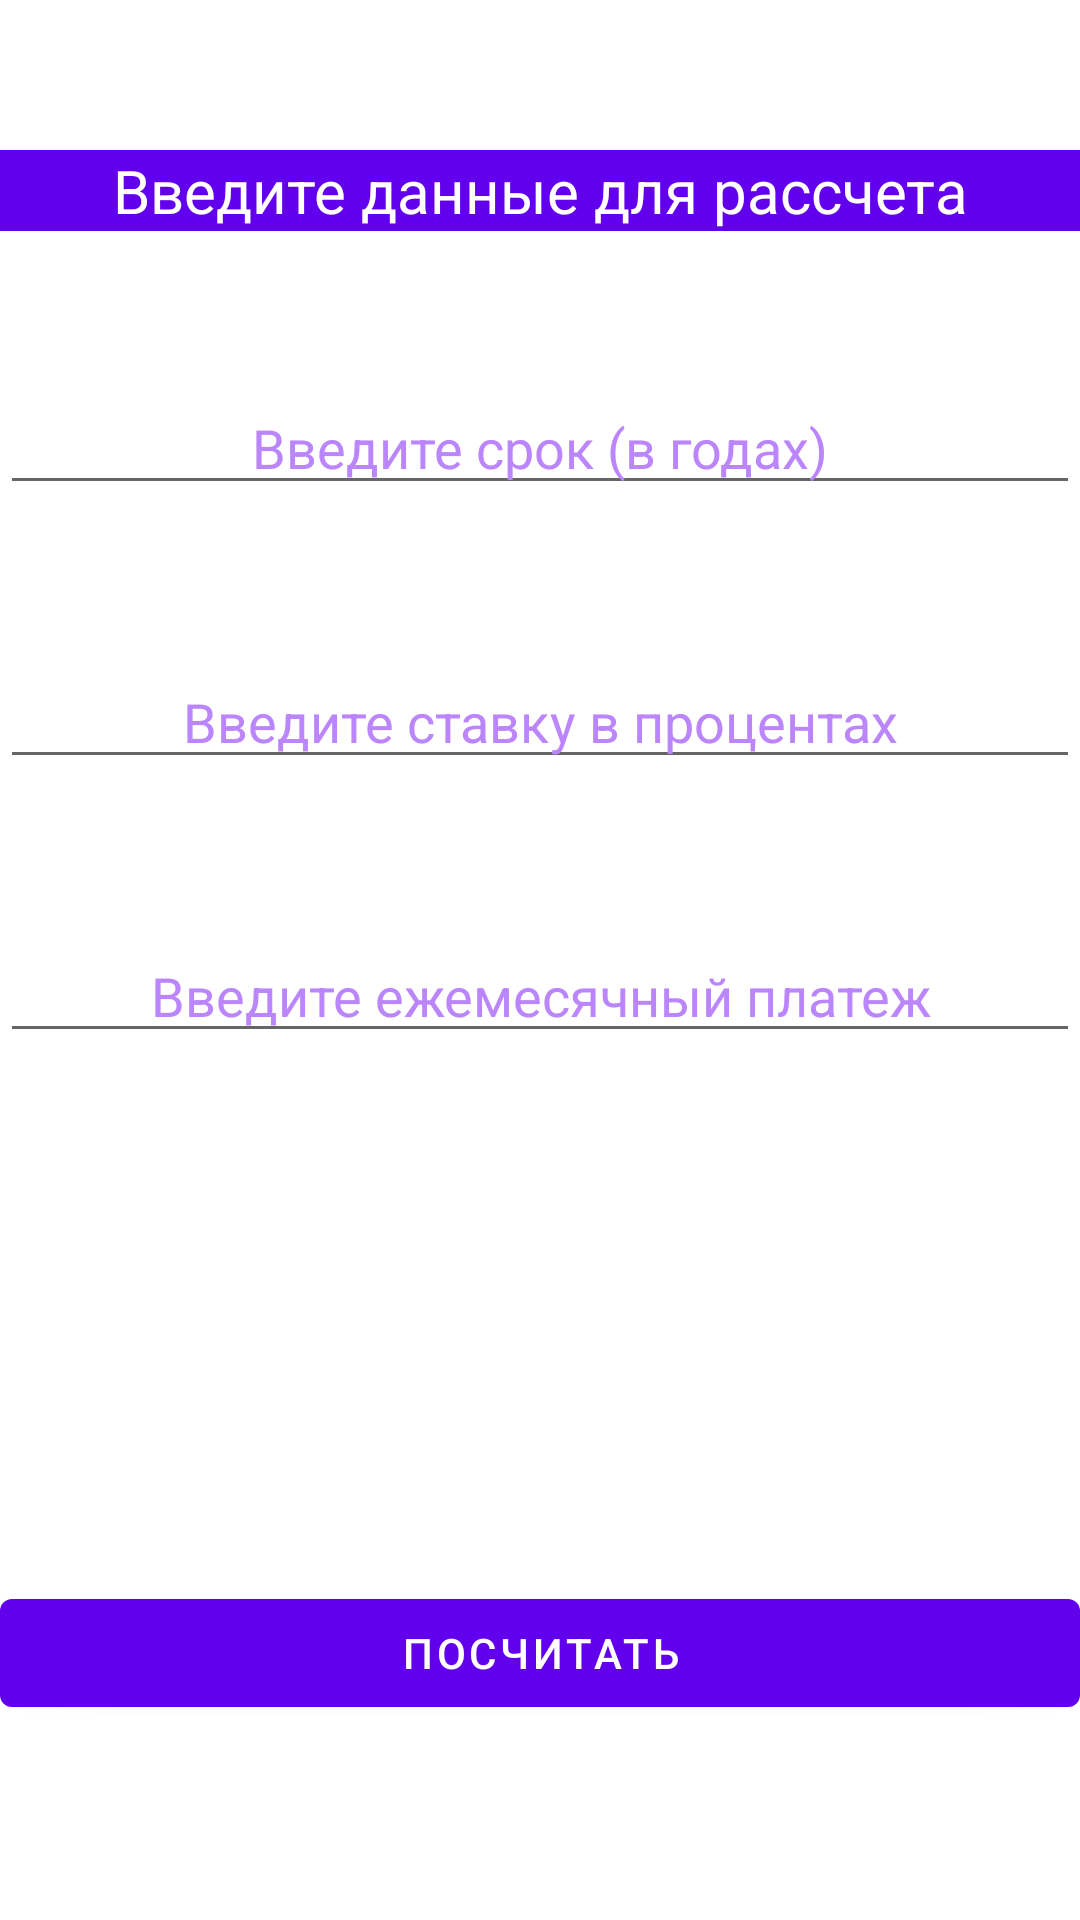

Android layout source for this screen:
<!-- AndroidManifest.xml: application theme Theme.КалькуляторИнвестиций -->
<!-- res/layout/fragment_data_screen.xml -->
<?xml version="1.0" encoding="utf-8"?>
<FrameLayout xmlns:android="http://schemas.android.com/apk/res/android"
    xmlns:tools="http://schemas.android.com/tools"
    android:id="@+id/data_screen"
    android:layout_width="match_parent"
    android:layout_height="match_parent"
    tools:context=".DataScreen">

    <RelativeLayout
        android:layout_width="match_parent"
        android:layout_height="match_parent">

        <TextView
            android:id="@+id/enter_data"
            android:layout_width="match_parent"
            android:layout_height="wrap_content"
            android:layout_marginTop="50sp"
            android:clickable="false"
            android:enabled="false"
            android:text="@string/data_screen"
            android:textAlignment="center"
            android:textSize="20sp"
            android:background="@color/purple_500"
            android:textColor="@color/white"/>

        <Button
            android:id="@+id/count_button"
            android:layout_width="match_parent"
            android:layout_height="wrap_content"
            android:layout_below="@+id/enter_data"
            android:layout_marginTop="450sp"
            android:clickable="true"
            android:focusable="auto"
            android:nestedScrollingEnabled="false"
            android:text="@string/count_button" />

        <EditText
            android:id="@+id/enter_term"
            android:layout_width="match_parent"
            android:layout_height="wrap_content"
            android:layout_below="@id/enter_data"
            android:layout_marginTop="50sp"
            android:ems="10"
            android:hint="@string/enter_term"
            android:inputType="numberDecimal"
            android:textAlignment="center"
            android:textColorHint="@color/purple_200" />

        <EditText
            android:id="@+id/enter_rate"
            android:layout_width="match_parent"
            android:layout_height="wrap_content"
            android:layout_below="@id/enter_term"
            android:layout_marginTop="50sp"
            android:ems="10"
            android:hint="@string/enter_rate"
            android:inputType="number|numberDecimal"
            android:textAlignment="center"
            android:textColorHint="@color/purple_200" />

        <EditText
            android:id="@+id/enter_payment"
            android:layout_width="match_parent"
            android:layout_height="wrap_content"
            android:layout_below="@id/enter_rate"
            android:layout_marginTop="50sp"
            android:ems="10"
            android:hint="@string/enter_payment"
            android:inputType="number|numberPassword"
            android:textAlignment="center"
            android:textColorHint="@color/purple_200" />
    </RelativeLayout>


</FrameLayout>
<!-- resources referenced by this layout -->
<resources>
  <string name="count_button">Посчитать</string>
  <string name="data_screen">Введите данные для рассчета </string>
  <string name="enter_payment">Введите ежемесячный платеж </string>
  <string name="enter_rate">Введите ставку в процентах </string>
  <string name="enter_term">Введите срок (в годах) </string>
  <style name="Theme.КалькуляторИнвестиций" parent="Theme.MaterialComponents.DayNight.DarkActionBar">
          
          <item name="colorPrimary">@color/purple_500</item>
          <item name="colorPrimaryVariant">@color/purple_700</item>
          <item name="colorOnPrimary">@color/white</item>
          
          <item name="colorSecondary">@color/teal_200</item>
          <item name="colorSecondaryVariant">@color/teal_700</item>
          <item name="colorOnSecondary">@color/black</item>
          
          <item name="android:statusBarColor" tools:targetApi="l">?attr/colorPrimaryVariant</item>
          
      </style>
  <!-- not gathered from this repository: default colours our renderer supplied (Android Studio template values) -->
  <color name="purple_200">#FFBB86FC</color>
  <color name="purple_500">#FF6200EE</color>
  <color name="purple_700">#FF3700B3</color>
  <color name="teal_200">#FF03DAC5</color>
  <color name="teal_700">#FF018786</color>
  <color name="black">#FF000000</color>
  <color name="white">#FFFFFFFF</color>
</resources>
